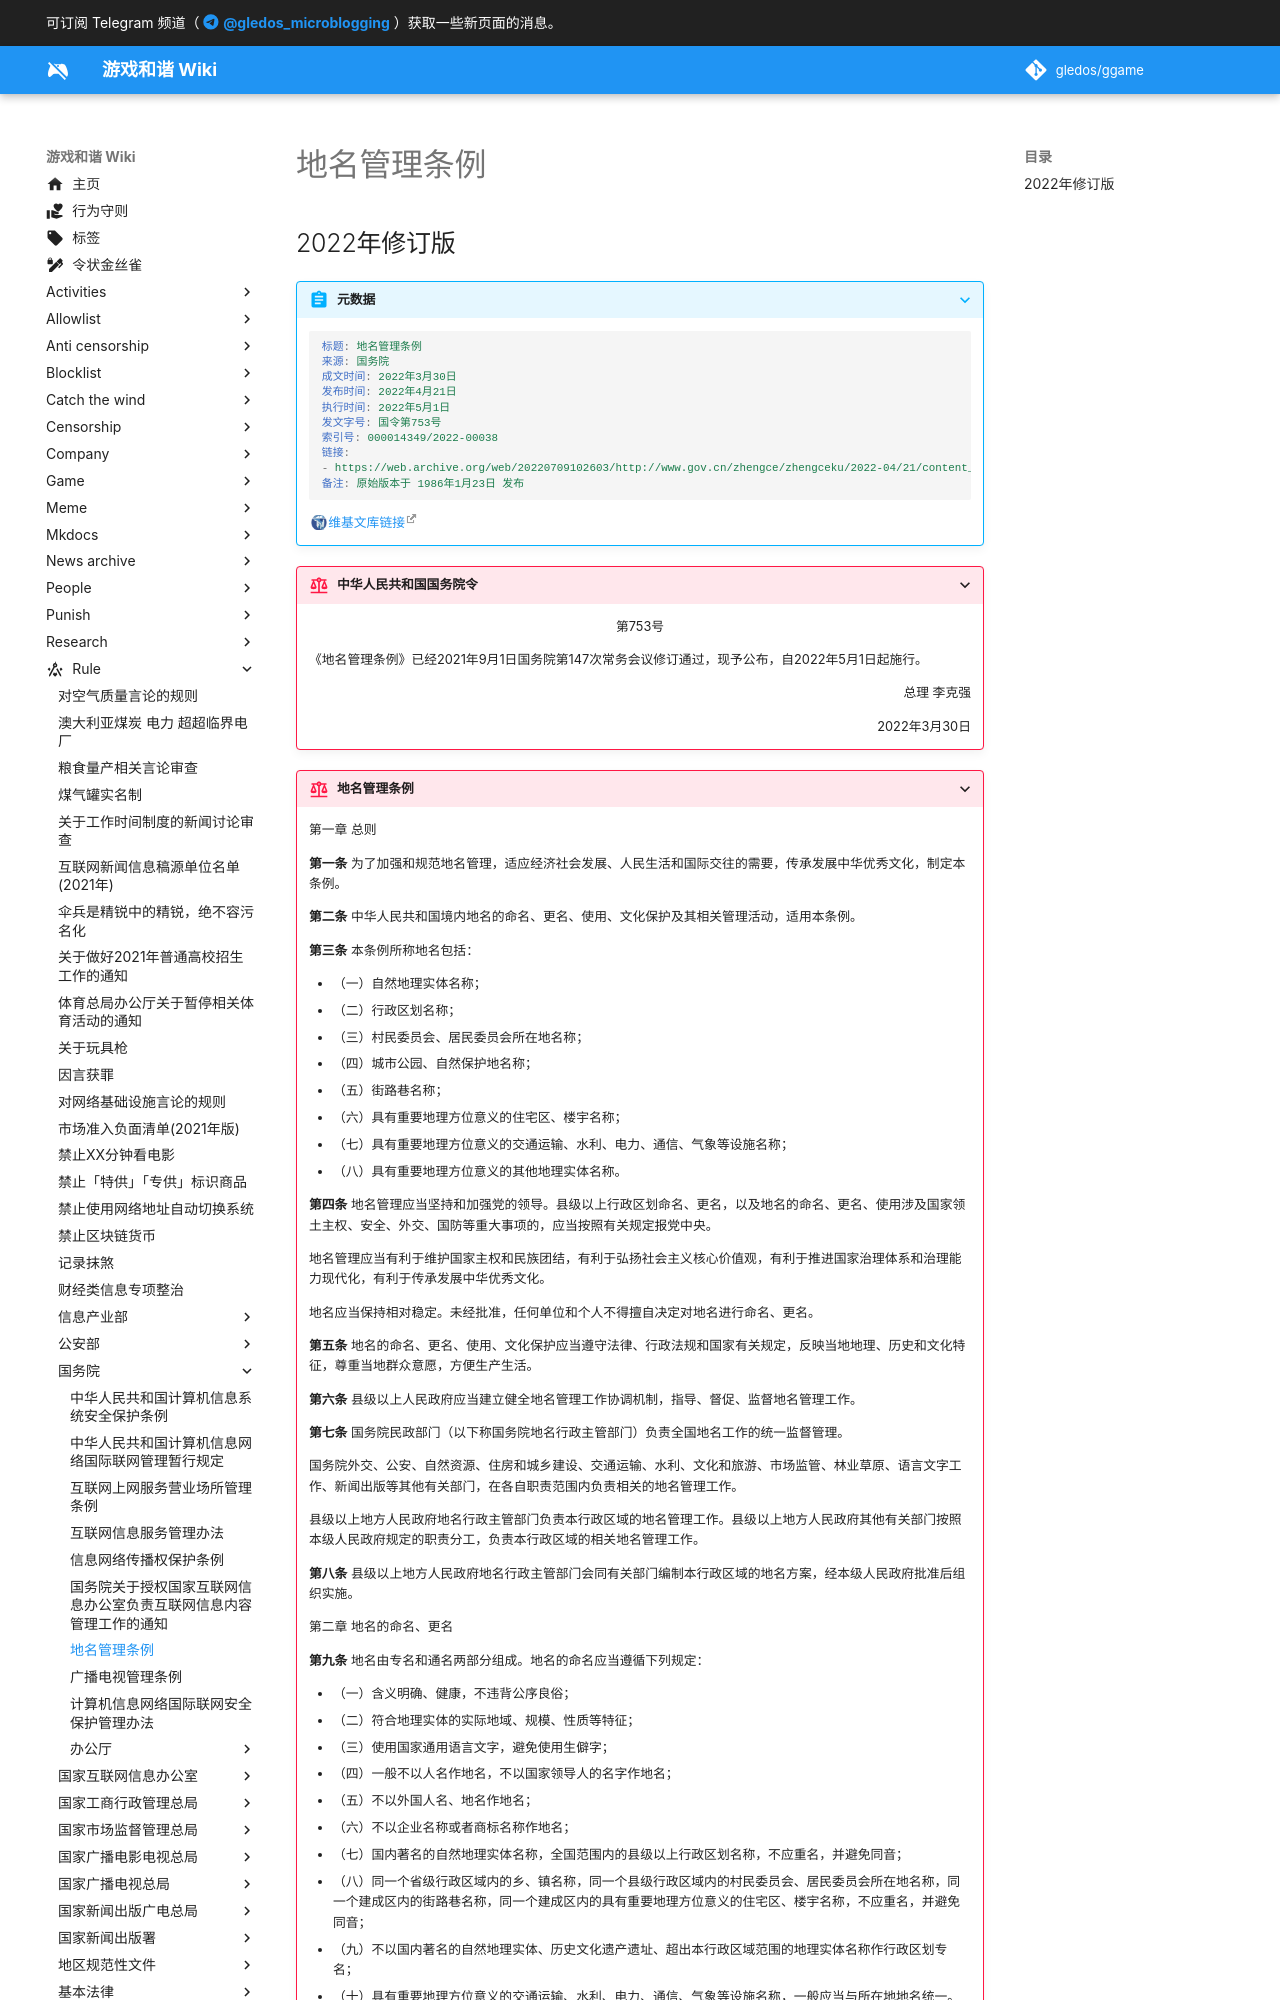

repository: gledos/ggame · page: rule/国务院/地名管理条例.html · generator: mkdocs

---
title: 地名管理条例
search:
  exclude: true
description:
published: true
date: "2022-07-09T18:39:52"
特殊标签标记: #无标签
editor: markdown
dateCreated: "2022-07-09T18:03:11"
---

## 2022年修订版

> [!abstract]+ 元数据
>
> ```YAML
> 标题: 地名管理条例
> 来源: 国务院
> 成文时间: 2022年3月30日
> 发布时间: 2022年4月21日
> 执行时间: 2022年5月1日
> 发文字号: 国令第753号
> 索引号: 000014349/2022-00038
> 链接:
> - https://web.archive.org/web/20220709102603/http://www.gov.cn/zhengce/zhengceku/2022-04/21/content_5686491.htm
> 备注: 原始版本于 1986年1月23日 发布
> ```
>
> [维基文库链接](https://zh.wikisource.org/wiki/地名管理条例)

> [!rule]+ 中华人民共和国国务院令
>
> 第753号
> {: align=center }
>
> 《地名管理条例》已经2021年9月1日国务院第147次常务会议修订通过，现予公布，自2022年5月1日起施行。
>
> 总理 李克强
> {: align=right }
>
> 2022年3月30日
> {: align=right }
